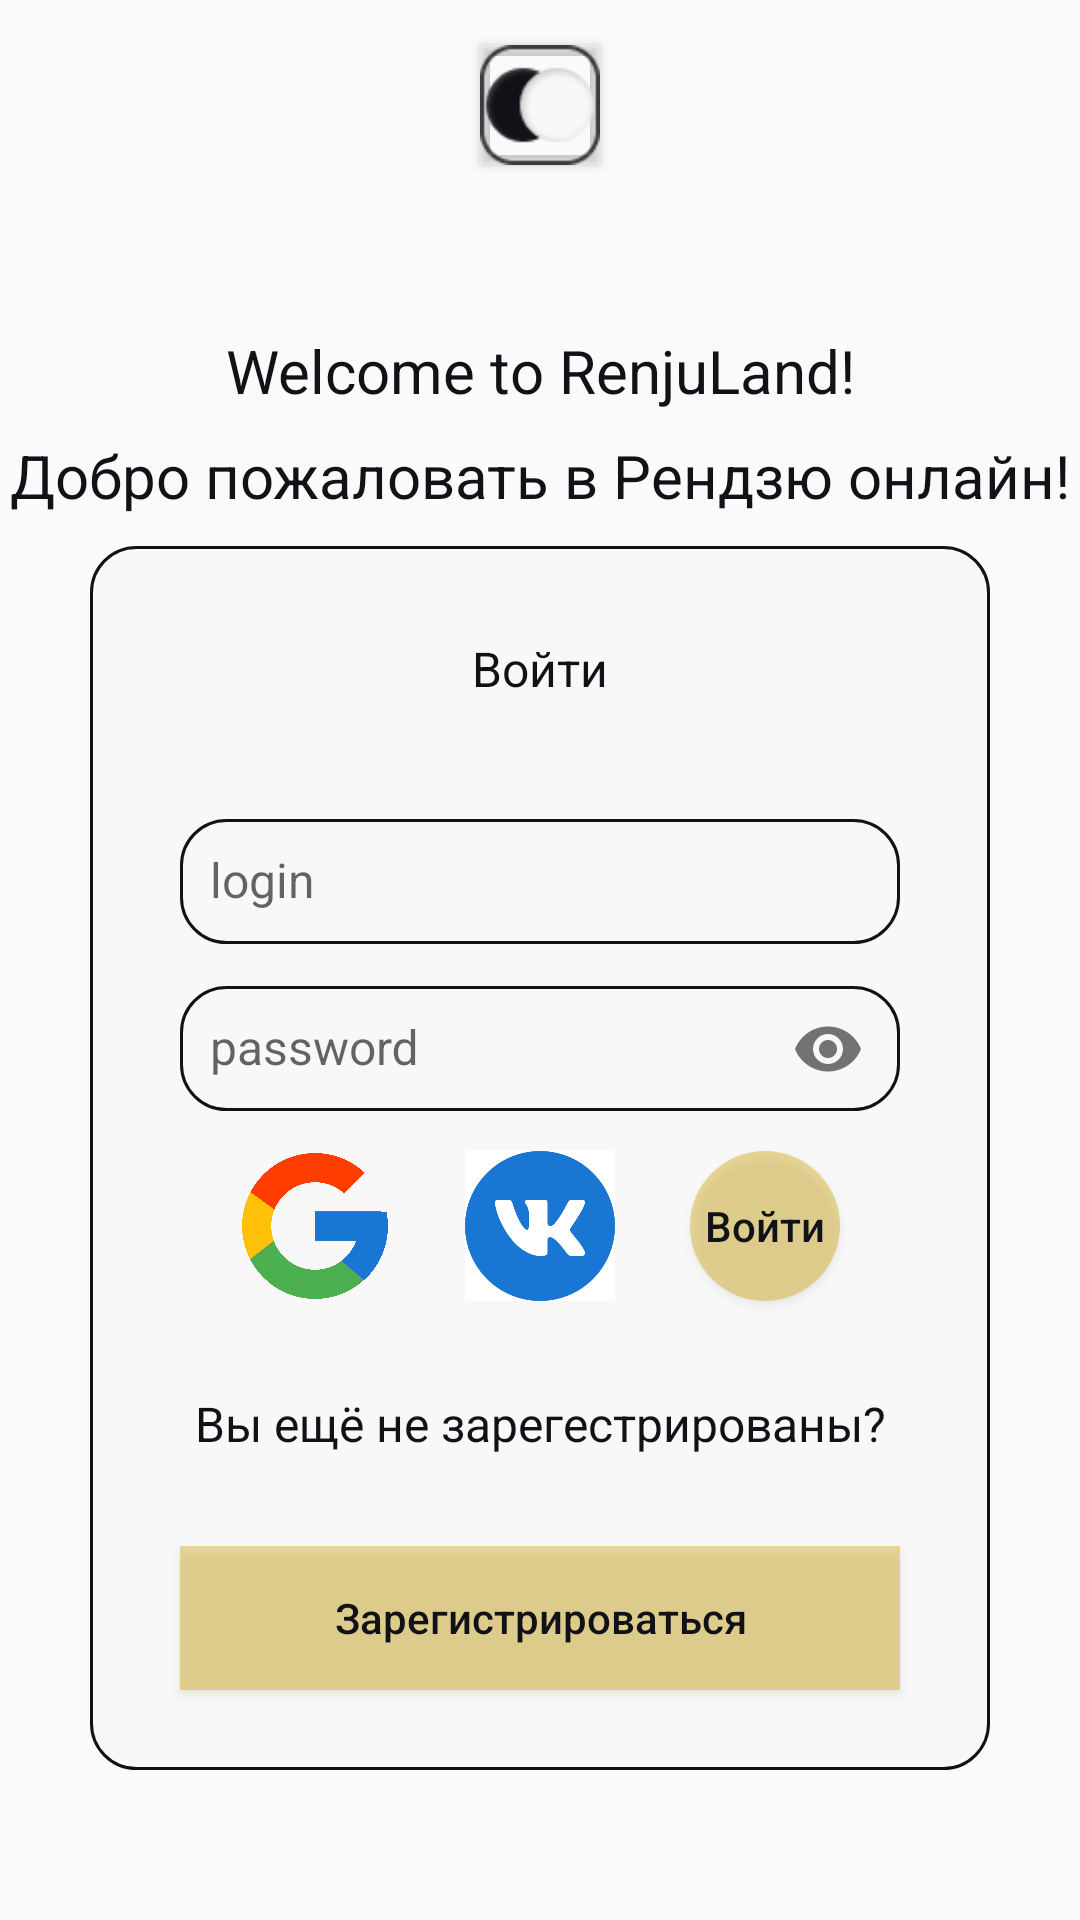

This screen was rendered from an Android layout file. Write that file and the resources it references.
<!-- AndroidManifest.xml: application theme AppTheme -->
<!-- res/layout/fragment_log_in.xml -->
<?xml version="1.0" encoding="utf-8"?>
<androidx.constraintlayout.widget.ConstraintLayout
    xmlns:android="http://schemas.android.com/apk/res/android"
    xmlns:app="http://schemas.android.com/apk/res-auto"
    xmlns:tools="http://schemas.android.com/tools"
    android:layout_width="match_parent"
    android:layout_height="match_parent">

    <Button
        android:id="@+id/log_green_block"
        android:layout_width="0dp"
        android:layout_height="wrap_content"
        android:layout_marginHorizontal="5dp"
        android:layout_marginTop="10dp"
        android:height="50dp"
        android:background="@drawable/roundshape"
        android:backgroundTint="@color/colorGreen47"
        app:layout_constraintEnd_toEndOf="parent"
        app:layout_constraintStart_toStartOf="parent"
        app:layout_constraintTop_toTopOf="parent" />

    <com.google.android.material.imageview.ShapeableImageView
        android:id="@+id/log_emblema_image"
        android:layout_width="40dp"
        android:layout_height="40dp"
        android:elevation="2dp"
        app:layout_constraintBottom_toBottomOf="@+id/log_green_block"
        app:layout_constraintEnd_toEndOf="@+id/log_green_block"
        app:layout_constraintStart_toStartOf="@+id/log_green_block"
        app:layout_constraintTop_toTopOf="@+id/log_green_block"
        app:srcCompat="@drawable/emblema"/>


    <TextView
        android:id="@+id/log_welcome_eng_text"
        android:layout_width="wrap_content"
        android:layout_height="wrap_content"
        android:layout_marginTop="50dp"
        android:text="@string/welcome_str_eng"
        android:textColor="@color/colorBlack"
        android:textSize="20sp"
        app:layout_constraintEnd_toEndOf="parent"
        app:layout_constraintStart_toStartOf="parent"
        app:layout_constraintTop_toBottomOf="@+id/log_green_block"/>

    <TextView
        android:id="@+id/log_welcome_rus_text"
        android:layout_width="wrap_content"
        android:layout_height="wrap_content"
        android:layout_marginTop="8dp"
        android:text="@string/welcome_str_rus"
        android:textColor="@color/colorBlack"
        android:textSize="20sp"
        app:layout_constraintEnd_toEndOf="parent"
        app:layout_constraintStart_toStartOf="parent"
        app:layout_constraintTop_toBottomOf="@+id/log_welcome_eng_text" />

    <TextView
        android:id="@+id/log_text"
        android:layout_width="0dp"
        android:layout_height="0dp"
        android:layout_marginHorizontal="30dp"
        android:layout_marginTop="10dp"
        android:layout_marginBottom="50dp"
        android:background="@drawable/border"
        android:gravity="center_horizontal"
        android:paddingTop="30dp"
        android:text="@string/log_in_str"
        android:textColor="@color/colorBlack"
        android:textSize="16sp"
        app:layout_constraintBottom_toBottomOf="parent"
        app:layout_constraintEnd_toEndOf="parent"
        app:layout_constraintStart_toStartOf="parent"
        app:layout_constraintTop_toBottomOf="@+id/log_welcome_rus_text"
        app:layout_constraintVertical_bias="0.0" />

    <com.google.android.material.textfield.TextInputLayout
        android:id="@+id/login_layout"
        android:layout_width="0dp"
        android:layout_height="wrap_content"
        app:layout_constraintEnd_toEndOf="@+id/log_text"
        app:layout_constraintStart_toStartOf="@+id/log_text"
        app:layout_constraintTop_toTopOf="@+id/log_text"
        android:layout_marginTop="80dp"
        android:layout_marginHorizontal="30dp"
        >

        <com.google.android.material.textfield.TextInputEditText
            android:id="@+id/email_reg"
            android:layout_width="match_parent"
            android:layout_height="wrap_content"
            android:hint="@string/login_name_str"
            android:inputType="textPersonName"
            android:maxLength="20"
            android:textColorHint="#808080"
            android:textSize="16sp"
            android:background="@drawable/border"
            app:layout_constraintEnd_toEndOf="parent"
            app:layout_constraintStart_toStartOf="parent"
            app:layout_constraintTop_toBottomOf="@+id/password_reg_layout" />
    </com.google.android.material.textfield.TextInputLayout>

    <com.google.android.material.textfield.TextInputLayout
        android:id="@+id/log_password_layout"
        android:layout_width="0dp"
        android:layout_height="wrap_content"
        android:layout_marginHorizontal="30dp"
        app:counterOverflowTextColor="@color/colorError"
        app:layout_constraintEnd_toEndOf="@+id/log_text"
        app:layout_constraintStart_toStartOf="@+id/log_text"
        app:layout_constraintTop_toBottomOf="@+id/login_layout"
        app:passwordToggleEnabled="true">

        <com.google.android.material.textfield.TextInputEditText
            android:id="@+id/log_password"
            android:layout_width="match_parent"
            android:layout_height="wrap_content"
            android:hint="@string/reg_password_str"
            android:inputType="textPassword"
            android:maxLength="32"
            android:background="@drawable/border"
            android:textColorHint="#808080"
            android:textSize="16sp" />
    </com.google.android.material.textfield.TextInputLayout>

    <Button
        android:id="@+id/login_button"
        android:layout_width="50dp"
        android:layout_height="50dp"
        android:layout_marginHorizontal="50dp"
        android:background="@drawable/loginshapebutton"
        android:text="@string/log_in_str"
        android:textAllCaps="false"
        android:layout_marginTop="10dp"
        android:textColor="@color/colorBlack"
        app:layout_constraintEnd_toEndOf="@+id/log_text"
        app:layout_constraintTop_toBottomOf="@+id/log_password_layout" />

    <TextView
        android:id="@+id/reg_log_in_text"
        android:layout_width="0dp"
        android:layout_height="wrap_content"
        android:gravity="center_horizontal"
        android:layout_marginTop="30dp"
        android:text="@string/log_to_reg_str"
        android:textColor="@color/colorBlack"
        android:textSize="16sp"
        app:layout_constraintEnd_toEndOf="@+id/log_text"
        app:layout_constraintStart_toStartOf="@+id/log_text"
        app:layout_constraintTop_toBottomOf="@+id/login_button" />

    <Button
        android:id="@+id/log_to_reg_button"
        android:layout_width="0dp"
        android:layout_height="wrap_content"
        android:layout_marginHorizontal="30dp"
        android:layout_marginTop="30dp"
        android:text="@string/reg_button_str"
        android:textColor="@color/colorBlack"
        android:background="@color/colorYellow40"
        app:layout_constraintEnd_toEndOf="@+id/log_text"
        app:layout_constraintStart_toStartOf="@+id/log_text"
        app:layout_constraintTop_toBottomOf="@+id/reg_log_in_text"
        android:textAllCaps = "false"/>

    <ImageButton
        android:id="@+id/log_google_button"
        android:layout_width="50dp"
        android:layout_height="50dp"
        android:adjustViewBounds="true"
        android:layout_marginTop="10dp"
        android:layout_marginHorizontal="50dp"
        app:layout_constraintStart_toStartOf="@+id/log_text"
        app:layout_constraintTop_toBottomOf="@+id/log_password_layout"
        android:background="@drawable/loginshapegoogle" />

    <ImageButton
        android:id="@+id/log_vk_button"
        android:layout_width="50dp"
        android:layout_height="50dp"
        android:adjustViewBounds="true"
        android:layout_marginTop="10dp"
        app:layout_constraintEnd_toStartOf="@+id/login_button"
        app:layout_constraintStart_toEndOf="@+id/log_google_button"
        app:layout_constraintTop_toBottomOf="@+id/log_password_layout"
        android:background="@drawable/loginshapevk"
         />
    />


</androidx.constraintlayout.widget.ConstraintLayout>
<!-- resources referenced by this layout -->
<resources>
  <color name="colorBlack">#111217</color>
  <color name="colorError">#9E1818</color>
  <color name="colorGreen47">#783D942F</color>
  <color name="colorYellow40">#66CFA504</color>
  <!-- drawable border (drawable) -->
  <?xml version="1.0" encoding="utf-8"?>
  <shape xmlns:android="http://schemas.android.com/apk/res/android">
      <solid android:color="@color/colorWhite"/>
      <stroke android:width="1dip" android:color="@color/colorBlack"/>
      <padding android:bottom="10dp"
          android:left="10dp"
          android:right="10dp"
          android:top="10dp"/>
      <corners android:radius="15dp"/>
  </shape>
  <!-- drawable emblema: png bitmap (drawable, 2530 bytes) -->
  <!-- drawable loginshapebutton (drawable) -->
  <?xml version="1.0" encoding="utf-8"?>
  <shape xmlns:android="http://schemas.android.com/apk/res/android"
      android:shape="oval">
      <solid
          android:color="@color/colorYellow40"/>
      <size
          android:width="50dp"
          android:height="50dp"/>
  </shape>
  <!-- drawable loginshapegoogle (drawable) -->
  <?xml version="1.0" encoding="utf-8"?>
  <layer-list xmlns:android="http://schemas.android.com/apk/res/android">
      <item android:drawable="@drawable/google" />
  </layer-list>
  <!-- drawable loginshapevk (drawable) -->
  <?xml version="1.0" encoding="utf-8"?>
  <layer-list xmlns:android="http://schemas.android.com/apk/res/android">
      <item android:drawable="@drawable/vk" />
  </layer-list>
  <string name="log_in_str">Войти</string>
  <string name="log_to_reg_str">Вы ещё не зарегестрированы?</string>
  <string name="login_name_str">login</string>
  <string name="reg_button_str">Зарегистрироваться</string>
  <string name="reg_password_str">password</string>
  <string name="welcome_str_eng">Welcome to RenjuLand!</string>
  <string name="welcome_str_rus">Добро пожаловать в Рендзю онлайн!</string>
  <style name="AppTheme" parent="Theme.AppCompat.Light.DarkActionBar">
  
          <item name="colorPrimary">@color/colorPrimary</item>
          <item name="colorPrimaryDark">@color/colorPrimaryDark</item>
          <item name="colorAccent">@color/colorAccent</item>
      </style>
  <color name="colorWhite">#F8F8F8</color>
  <!-- drawable google: png bitmap (drawable, 72022 bytes) -->
  <!-- drawable vk: png bitmap (drawable, 14780 bytes) -->
  <color name="colorPrimary">#6200EE</color>
  <color name="colorPrimaryDark">#3700B3</color>
  <color name="colorAccent">#03DAC5</color>
</resources>
